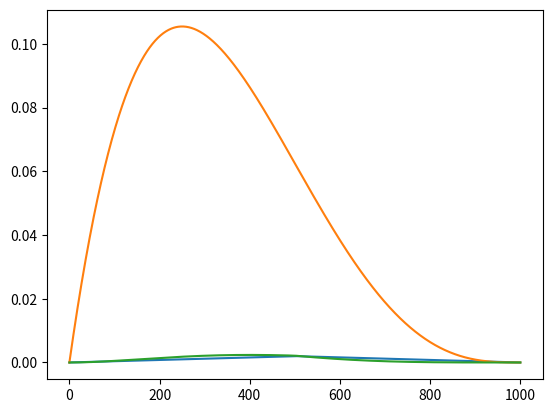

Reproduce this figure in Python. (Note: this script raises an exception after producing the figure.)
import numpy as np
from matplotlib import pyplot as plt

prior=[];
for theta in range(501):
    prior.append(theta*2/(1000*500))
prior[1]
len(prior)
for theta in range(501,1001):
    prior.append(2/1000-(theta-500)*2/(1000*500))
prior[-2]
len(prior)
plt.plot(prior)
prior[499:-499]
for i in range(2,115):
    if sum(prior[i:-i])<0.95:
        print(i-1); break

lkh=[];
for theta in range(1001):
    lkh.append((theta/1000)**1 * (1-theta/1000)**(4-1))
len(lkh)
plt.plot(lkh)

num=np.array(prior)*np.array(lkh);
den=sum(num);
posterior=num/den;
plt.plot(posterior)

limit=[]; diff=[];
for i in range(200):
    for j in range(i+1,len(posterior)):
        if sum(posterior[i:j+1])>=0.95 and __________________<0.95:
            limit.append([i, j])
            diff.append(abs(posterior[i]-posterior[j]))
for i in range(len(diff)):
    if diff[i]==_______________:
        left=limit[i][0]; right=limit[i][1];
left
right
sum(posterior[left: right+1])
sum(posterior[left: right])
